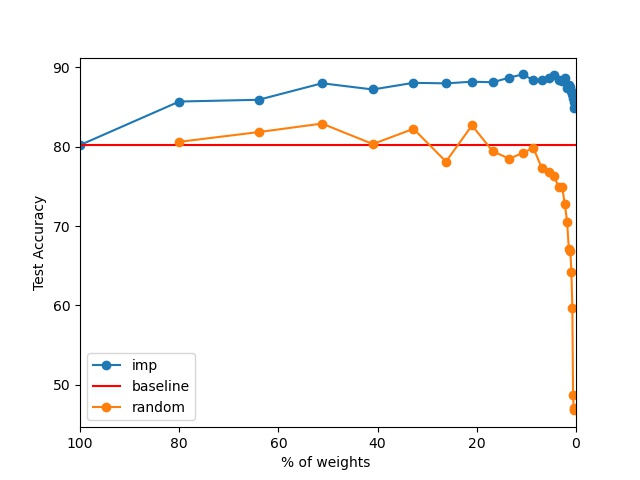

Source data for this figure (header and first rows):
Name, model_weight, test_acc, test_loss
random_#_24, 0.3778, 47.02, 1.439
pruning_#_24, 0.3778, 84.85, 0.4886
random_#_23, 0.4722, 46.77, 1.47
pruning_#_23, 0.4722, 85.64, 0.4589
random_#_22, 0.5903, 48.76, 1.38
pruning_#_22, 0.5903, 86.19, 0.4613
random_#_21, 0.7379, 59.68, 1.134
pruning_#_21, 0.7379, 86.6, 0.4461
random_#_20, 0.9223, 64.21, 1.021
pruning_#_20, 0.9223, 86.99, 0.4703
random_#_19, 1.153, 66.9, 0.9502
pruning_#_19, 1.153, 87.46, 0.5142
random_#_18, 1.441, 67.15, 0.9629
pruning_#_18, 1.441, 87.76, 0.5315
random_#_17, 1.801, 70.57, 0.8533
pruning_#_17, 1.801, 87.45, 0.57
random_#_16, 2.252, 72.75, 0.8082
pruning_#_16, 2.252, 88.63, 0.5258
random_#_15, 2.815, 74.98, 0.7435
pruning_#_15, 2.815, 88.27, 0.5743
random_#_14, 3.518, 74.88, 0.7786
pruning_#_14, 3.518, 88.45, 0.589
random_#_13, 4.398, 76.3, 0.7484
pruning_#_13, 4.398, 89.09, 0.5357
random_#_12, 5.498, 76.75, 0.7117
pruning_#_12, 5.498, 88.63, 0.5547
random_#_11, 6.872, 77.26, 0.728
pruning_#_11, 6.872, 88.38, 0.5497
random_#_10, 8.59, 79.84, 0.609
pruning_#_10, 8.59, 88.38, 0.529
random_#_9, 10.74, 79.22, 0.6613
pruning_#_9, 10.74, 89.11, 0.5042
random_#_8, 13.42, 78.48, 0.673
pruning_#_8, 13.42, 88.71, 0.5646
random_#_7, 16.78, 79.41, 0.6711
pruning_#_7, 16.78, 88.12, 0.6317
random_#_6, 20.97, 82.68, 0.5368
pruning_#_6, 20.97, 88.19, 0.6052
random_#_5, 26.21, 78.12, 0.7699
pruning_#_5, 26.21, 87.98, 0.6033
random_#_4, 32.77, 82.25, 0.591
pruning_#_4, 32.77, 88.05, 0.5804
random_#_3, 40.96, 80.33, 0.606
pruning_#_3, 40.96, 87.21, 0.559
random_#_2, 51.2, 82.91, 0.5564
pruning_#_2, 51.2, 87.99, 0.5271
random_#_1, 64, 81.84, 0.6084
pruning_#_1, 64, 85.91, 0.6229
random_#_0, 80, 80.61, 0.634
pruning_#_0, 80, 85.69, 0.5374
baseline_run, 100, 80.2, 0.735
